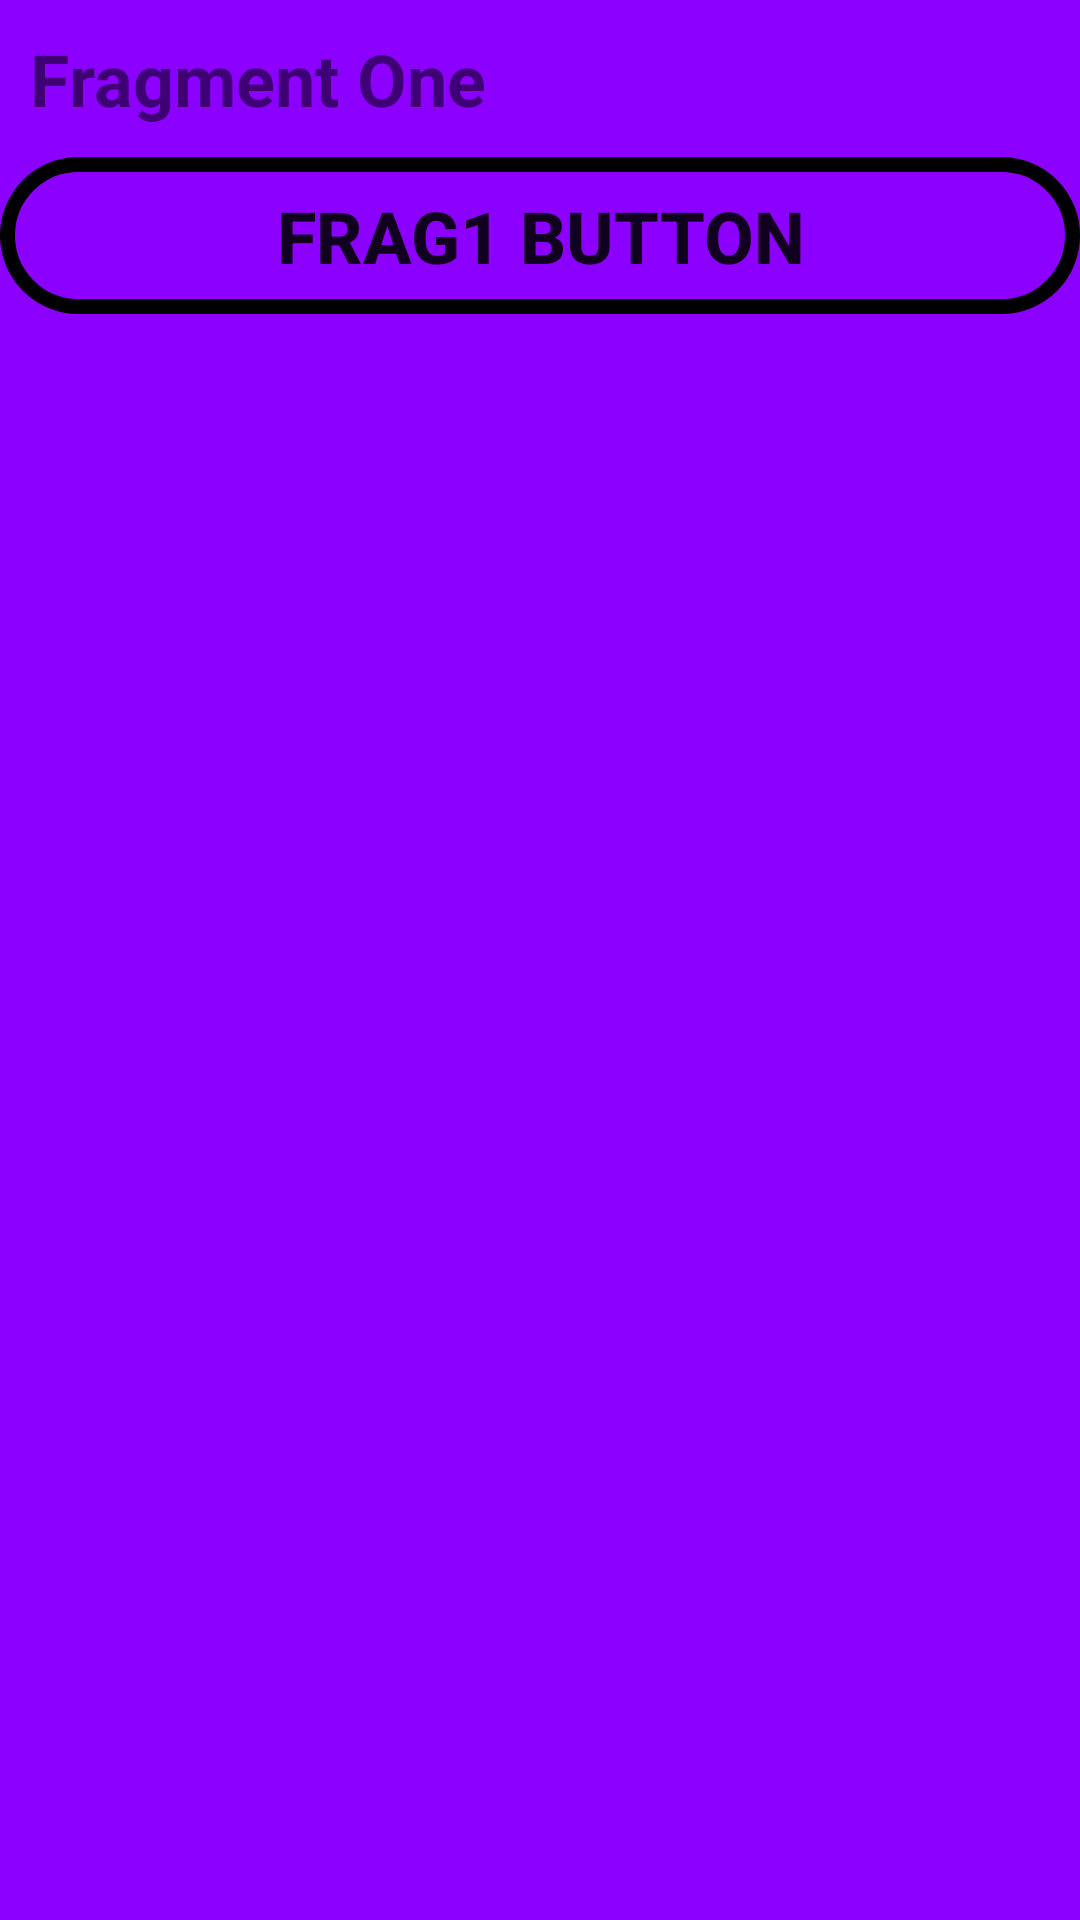

Layout XML and referenced resources for this Android screen:
<!-- AndroidManifest.xml: application theme AppTheme -->
<!-- res/layout/fragment_first.xml -->
<LinearLayout xmlns:android="http://schemas.android.com/apk/res/android"
    xmlns:tools="http://schemas.android.com/tools"
    android:layout_width="match_parent"
    android:layout_height="match_parent"
    tools:context=".FirstFragment"
    android:layout_margin="@dimen/layout_margin"
    android:background="@color/colorPurple"
    android:orientation="vertical">

    
    <TextView
        android:id="@+id/frag_one_label"
        style="@style/defaultTextTheme"
        android:text="Fragment One" />

    <Button
        android:id="@+id/frag_one_button"
        style="@style/defaultButtonTheme"
        android:text="Frag1 Button"
        android:layout_gravity="center"/>

</LinearLayout>
<!-- resources referenced by this layout -->
<resources>
  <color name="colorPurple">#8c00ff</color>
  <dimen name="layout_margin">16dp</dimen>
  <style name="defaultButtonTheme">
          <item name="android:textSize">@dimen/default_text_size</item>
          <item name="android:layout_height">wrap_content</item>
          <item name="android:layout_width">match_parent</item>
          <item name="android:textStyle">bold</item>
          <item name="android:padding">@dimen/default_text_padding</item>
          <item name="android:background">@drawable/bg_button</item>
      </style>
  <style name="defaultTextTheme">
          <item name="android:textSize">@dimen/default_text_size</item>
          <item name="android:layout_height">wrap_content</item>
          <item name="android:layout_width">match_parent</item>
          <item name="android:textStyle">bold</item>
          <item name="android:padding">@dimen/default_text_padding</item>
      </style>
  <style name="AppTheme" parent="Theme.AppCompat.Light.DarkActionBar">
          
          <item name="colorPrimary">@color/colorPrimary</item>
          <item name="colorPrimaryDark">@color/colorPrimaryDark</item>
          <item name="colorAccent">@color/colorAccent</item>
      </style>
  <dimen name="default_text_size">24dp</dimen>
  <dimen name="default_text_padding">10dp</dimen>
  <!-- drawable bg_button (drawable) -->
  <?xml version="1.0" encoding="utf-8"?>
  <shape xmlns:android="http://schemas.android.com/apk/res/android"
      android:shape="rectangle">
  
      <corners
          android:radius="@dimen/button_corner_radius" />
      <stroke
          android:width="5dp"
          android:color="@color/colorBlack"/>
  
  
  </shape>
  <color name="colorPrimary">#3F51B5</color>
  <color name="colorPrimaryDark">#303F9F</color>
  <color name="colorAccent">#FF4081</color>
  <dimen name="button_corner_radius">25dp</dimen>
  <color name="colorBlack">#000000</color>
</resources>
